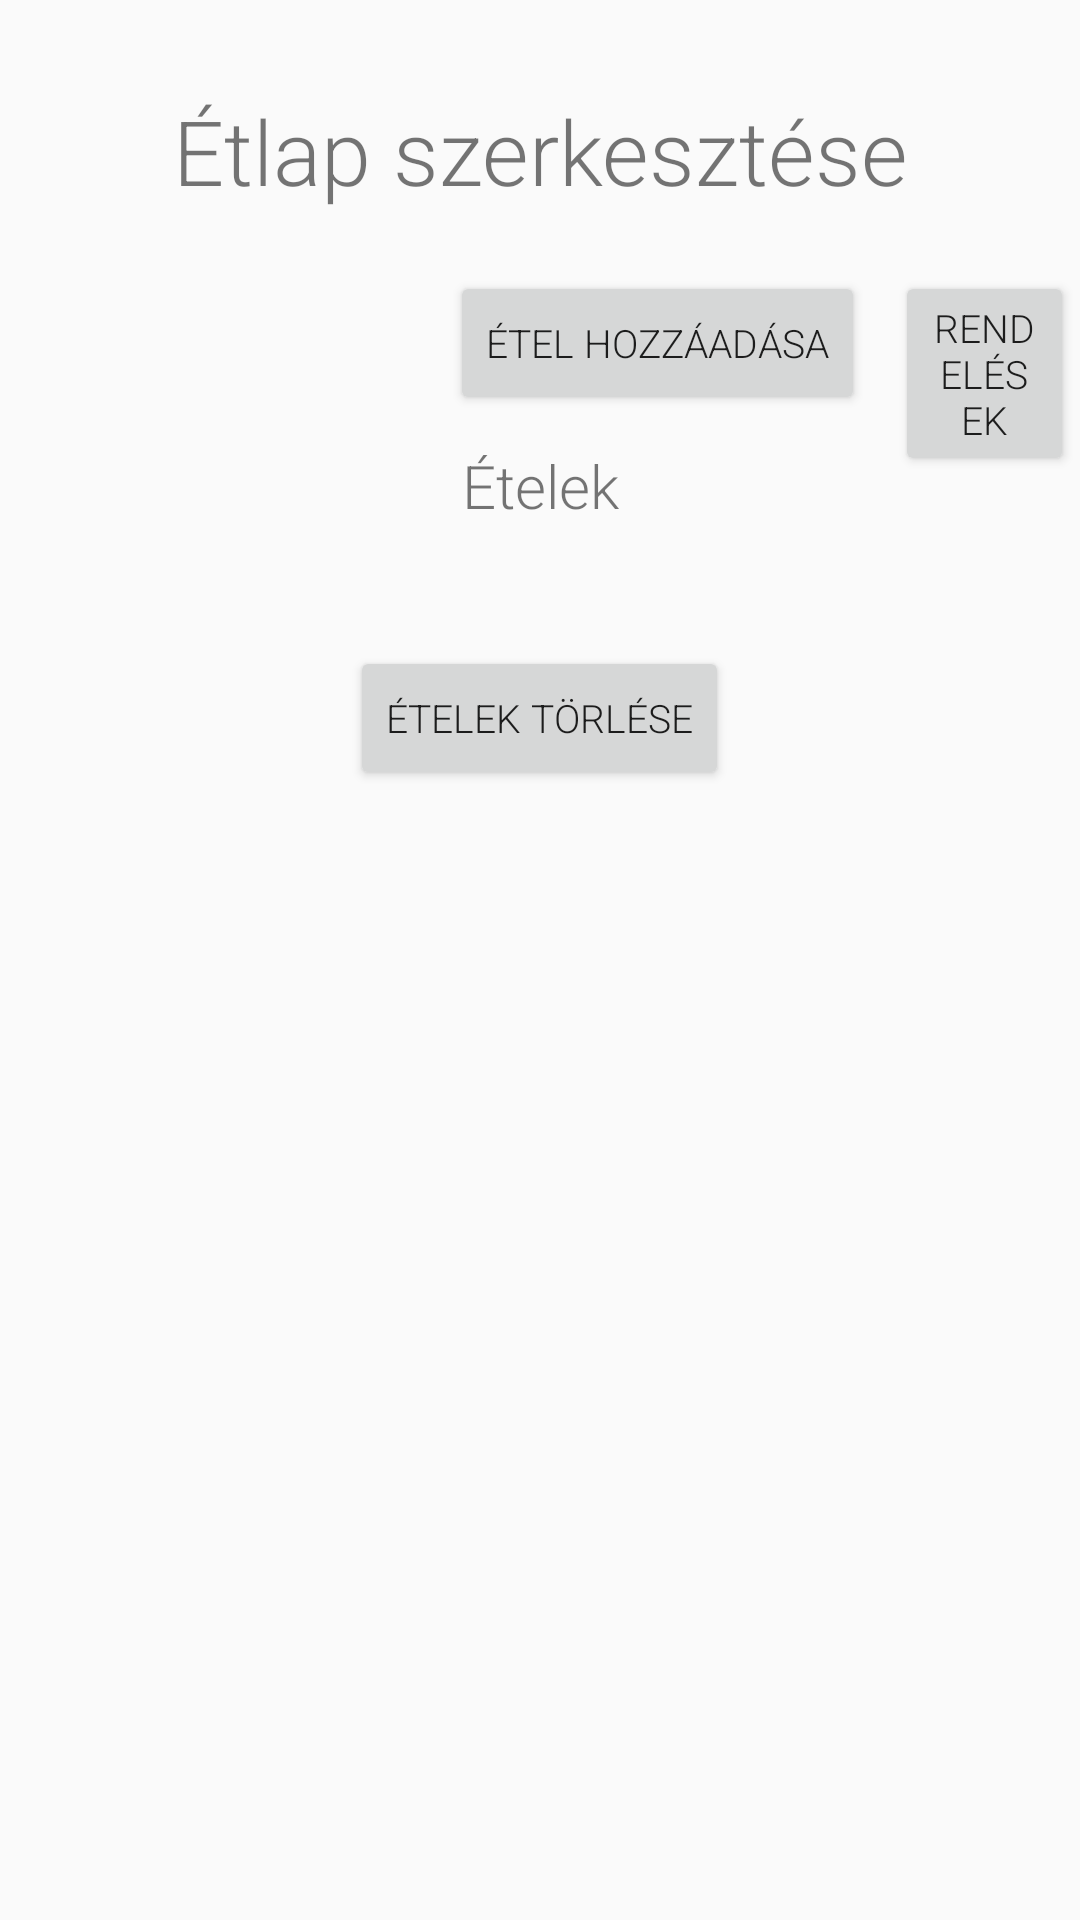

Write the Android layout XML for this screen, with the resource values it uses.
<!-- AndroidManifest.xml: application theme AppTheme -->
<!-- res/layout/fragment_set_menu.xml -->
<?xml version="1.0" encoding="utf-8"?>
<ScrollView
    xmlns:android="http://schemas.android.com/apk/res/android"
    xmlns:tools="http://schemas.android.com/tools"
    tools:context=".Fragments.SetMenuFragment"
    android:layout_height="wrap_content"
    android:layout_width="wrap_content">

    <RelativeLayout
        android:layout_width="match_parent"
        android:layout_height="wrap_content">

        <TextView
            android:id="@+id/setMenuTitle"
            android:layout_width="match_parent"
            android:layout_height="wrap_content"
            android:text="@string/setMenu"
            android:layout_alignParentTop="true"
            android:textAlignment="center"
            android:textSize="30sp"
            android:layout_marginTop="30dp"
            android:layout_marginBottom="10dp"/>

        <Button
            android:id="@+id/viewOrders"
            android:layout_width="wrap_content"
            android:layout_height="wrap_content"
            android:layout_below="@+id/setMenuTitle"
            android:layout_alignParentEnd="true"
            android:layout_alignParentRight="true"
            android:layout_marginStart="10dp"
            android:layout_marginLeft="10dp"
            android:layout_marginTop="10dp"
            android:layout_marginEnd="2dp"
            android:layout_marginRight="2dp"
            android:layout_toEndOf="@+id/addFood"
            android:layout_toRightOf="@+id/addFood"
            android:text="@string/orderList" />

        <Button
            android:id="@+id/addFood"
            android:layout_width="wrap_content"
            android:layout_height="wrap_content"
            android:layout_below="@+id/setMenuTitle"
            android:layout_alignParentStart="true"
            android:layout_alignParentLeft="true"
            android:layout_marginStart="150dp"
            android:layout_marginLeft="150dp"
            android:layout_marginTop="10dp"
            android:text="@string/addFood" />

        <TextView
            android:id="@+id/foodListTitle"
            android:layout_width="match_parent"
            android:layout_height="wrap_content"
            android:textAlignment="center"
            android:layout_below="@id/addFood"
            android:textSize="20sp"
            android:text="@string/foodList"
            android:layout_marginTop="10dp"/>

        <androidx.recyclerview.widget.RecyclerView
            android:id="@+id/foodList"
            android:layout_width="match_parent"
            android:layout_height="wrap_content"
            android:layout_below="@id/foodListTitle"
            android:padding="20dp"/>

        <Button
            android:id="@+id/deleteFood"
            android:layout_width="wrap_content"
            android:layout_height="wrap_content"
            android:layout_below="@id/foodList"
            android:layout_centerHorizontal="true"
            android:text="@string/deleteFood" />

    </RelativeLayout>
</ScrollView>
<!-- resources referenced by this layout -->
<resources>
  <string name="addFood">Étel hozzáadása</string>
  <string name="deleteFood">Ételek törlése</string>
  <string name="foodList">Ételek</string>
  <string name="orderList">Rendelések</string>
  <string name="setMenu">Étlap szerkesztése</string>
  <style name="AppTheme" parent="Theme.AppCompat.Light.NoActionBar">
          <item name="android:fontFamily">sans-serif-light</item>
          <item name="android:textSize">13sp</item>
      </style>
</resources>
